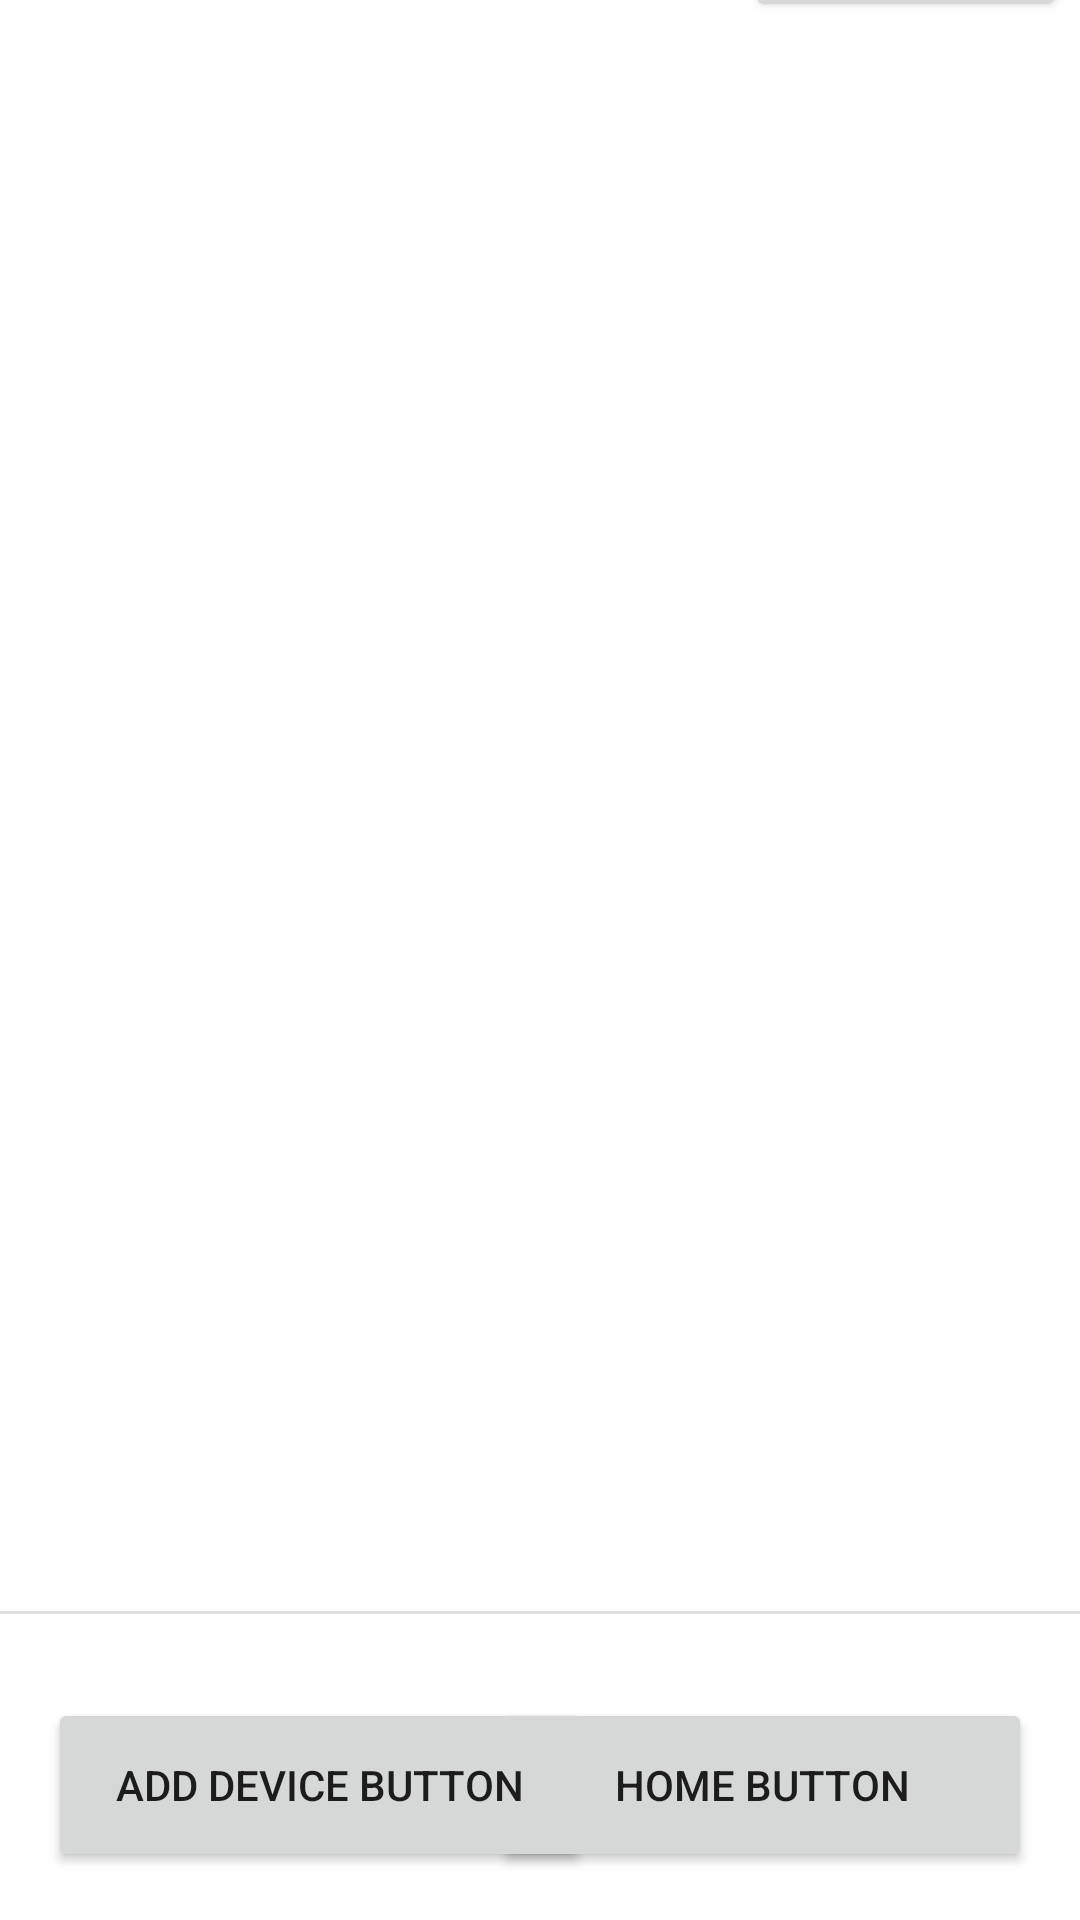

This screen was rendered from an Android layout file. Write that file and the resources it references.
<!-- AndroidManifest.xml: application theme Theme.SafeHomeApplication -->
<!-- res/layout/activity_adddevice.xml -->
<?xml version="1.0" encoding="utf-8"?>
<androidx.constraintlayout.widget.ConstraintLayout xmlns:android="http://schemas.android.com/apk/res/android"
    xmlns:app="http://schemas.android.com/apk/res-auto"
    xmlns:tools="http://schemas.android.com/tools"
    android:layout_width="match_parent"
    android:layout_height="match_parent"
    tools:context=".activity_adddevice">

    <Button
        android:id="@+id/homeButton"
        android:layout_width="180dp"
        android:layout_height="58dp"
        android:layout_marginEnd="16dp"
        android:layout_marginBottom="16dp"
        android:text="@string/home_button"
        app:layout_constraintBottom_toBottomOf="parent"
        app:layout_constraintEnd_toEndOf="parent"
        tools:ignore="MissingConstraints" />

    <Button
        android:id="@+id/addDeviceButton"
        android:layout_width="181dp"
        android:layout_height="58dp"
        android:layout_marginStart="16dp"
        android:layout_marginBottom="16dp"
        android:text="@string/add_device_button"
        app:layout_constraintBottom_toBottomOf="parent"
        app:layout_constraintStart_toStartOf="parent" />

    <View
        android:id="@+id/divider"
        android:layout_width="414dp"
        android:layout_height="1dp"
        android:layout_marginBottom="28dp"
        android:background="?android:attr/listDivider"
        app:layout_constraintBottom_toTopOf="@+id/addDeviceButton"
        app:layout_constraintEnd_toEndOf="parent"
        app:layout_constraintStart_toStartOf="parent" />

    <LinearLayout
        android:id="@+id/deviceLayout"
        android:layout_width="match_parent"
        android:layout_height="627dp"
        android:layout_margin="5dp"
        android:orientation="vertical"
        app:layout_constraintBottom_toBottomOf="@+id/divider"
        app:layout_constraintEnd_toEndOf="parent"
        app:layout_constraintStart_toStartOf="parent"
        app:layout_constraintTop_toTopOf="parent">

        <LinearLayout
            android:layout_width="match_parent"
            android:layout_height="50dp"
            android:orientation="horizontal">

            <TextView
                android:layout_width="31dp"
                android:layout_height="match_parent"
                android:layout_weight="2"
                android:gravity="center"
                android:text="Device Name"
                android:textSize="20sp" />

            <Button
                android:layout_width="0dp"
                android:layout_height="48dp"
                android:layout_weight="1"
                android:text="Config" />
        </LinearLayout>
    </LinearLayout>

</androidx.constraintlayout.widget.ConstraintLayout>
<!-- resources referenced by this layout -->
<resources>
  <string name="add_device_button">Add Device Button</string>
  <string name="home_button">Home Button</string>
  <style name="Theme.SafeHomeApplication" parent="Theme.MaterialComponents.DayNight.DarkActionBar">
          
          <item name="colorPrimary">@color/purple_500</item>
          <item name="colorPrimaryVariant">@color/purple_700</item>
          <item name="colorOnPrimary">@color/white</item>
          
          <item name="colorSecondary">@color/teal_200</item>
          <item name="colorSecondaryVariant">@color/teal_700</item>
          <item name="colorOnSecondary">@color/black</item>
          
          <item name="android:statusBarColor">?attr/colorPrimaryVariant</item>
          
      </style>
  <!-- not gathered from this repository: default colours our renderer supplied (Android Studio template values) -->
  <color name="purple_500">#FF6200EE</color>
  <color name="purple_700">#FF3700B3</color>
  <color name="teal_200">#FF03DAC5</color>
  <color name="teal_700">#FF018786</color>
  <color name="black">#FF000000</color>
  <color name="white">#FFFFFFFF</color>
</resources>
